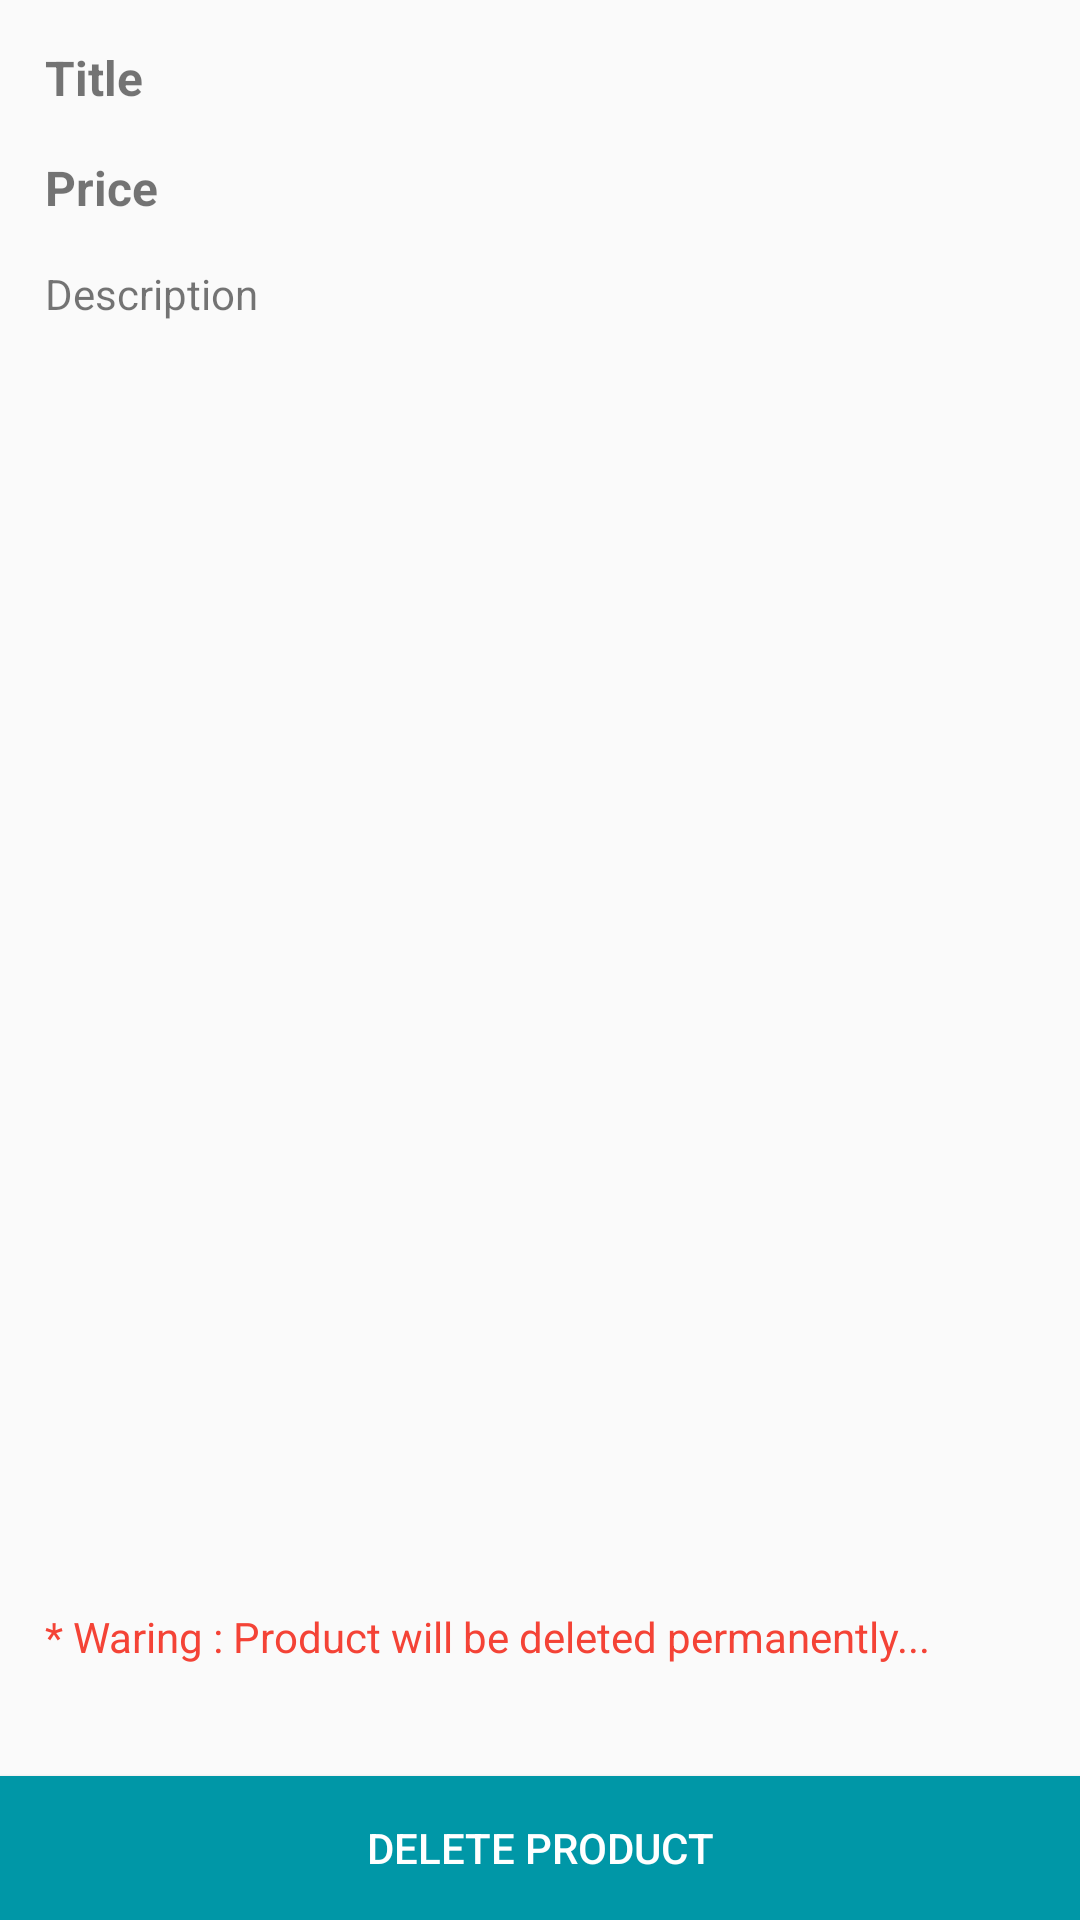

Android layout source for this screen:
<!-- AndroidManifest.xml: application theme AppTheme -->
<!-- res/layout/activity_company_delete_product.xml -->
<?xml version="1.0" encoding="utf-8"?>
<RelativeLayout xmlns:android="http://schemas.android.com/apk/res/android"
    xmlns:app="http://schemas.android.com/apk/res-auto"
    xmlns:tools="http://schemas.android.com/tools"
    android:layout_width="match_parent"
    android:layout_height="match_parent"
    tools:context="com.example.shopme.CompanyDeleteProduct">

    <ImageView
        android:id="@+id/post_img1"
        android:layout_width="match_parent"
        android:layout_height="wrap_content"
        android:adjustViewBounds="true"
        android:scaleType="centerCrop"
        android:src="@mipmap/add_btn" />

    <TextView
        android:id="@+id/post_title1"
        android:layout_width="wrap_content"
        android:layout_height="wrap_content"
        android:paddingLeft="15dp"
        android:paddingRight="15dp"
        android:paddingTop="15dp"
        android:paddingBottom="15dp"
        android:text="Title"
        android:textSize="16sp"
        android:textStyle="bold"
        android:layout_below="@+id/post_img1"/>

    <TextView
        android:id="@+id/post_desc1"
        android:layout_width="wrap_content"
        android:layout_height="wrap_content"
        android:paddingBottom="15dp"
        android:paddingLeft="15dp"
        android:paddingRight="15dp"
        android:text="Description"
        android:layout_below="@+id/post_price1"/>

    <TextView
        android:id="@+id/post_price1"
        android:layout_width="wrap_content"
        android:layout_height="wrap_content"
        android:paddingBottom="15dp"
        android:paddingLeft="15dp"
        android:paddingRight="15dp"
        android:text="Price"
        android:layout_below="@+id/post_title1"
        android:textSize="16sp"
        android:textStyle="bold"/>

    <TextView
        android:layout_width="wrap_content"
        android:layout_height="wrap_content"
        android:paddingBottom="15dp"
        android:paddingLeft="15dp"
        android:paddingRight="15dp"
        android:layout_alignParentBottom="true"
        android:layout_marginBottom="70dp"
        android:text="* Waring : Product will be deleted permanently..."
        android:textColor="#F44336"/>

    <Button
        android:id="@+id/remove_post"
        android:layout_width="match_parent"
        android:layout_height="wrap_content"
        android:text="Delete Product"
        android:background="@color/colorPrimaryDark"
        android:textColor="@color/icons"
        android:layout_alignParentBottom="true"
        android:layout_centerHorizontal="true"/>



</RelativeLayout>
<!-- resources referenced by this layout -->
<resources>
  <color name="colorPrimaryDark">#0097A7</color>
  <color name="icons">#FFFFFF</color>
  <style name="AppTheme" parent="Theme.AppCompat.Light.DarkActionBar">
          
          <item name="colorPrimary">@color/colorPrimary</item>
          <item name="colorPrimaryDark">@color/colorPrimaryDark</item>
          <item name="colorAccent">@color/colorAccent</item>
      </style>
  <color name="colorPrimary">#00BCD4</color>
  <color name="colorAccent">#03A9F4</color>
</resources>
